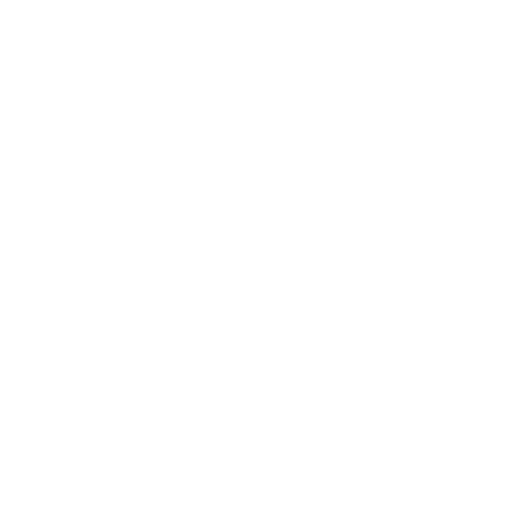
t = 0.00 s
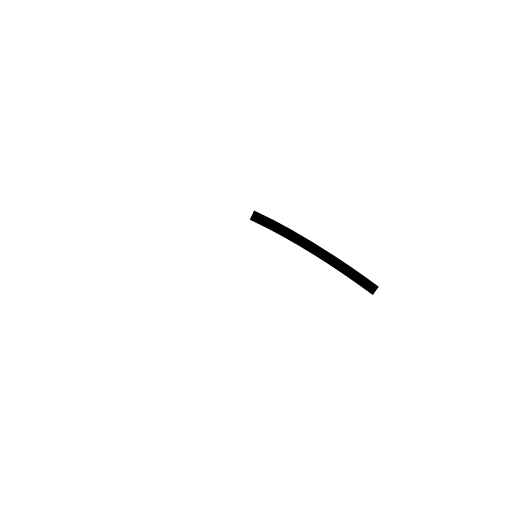
t = 0.43 s
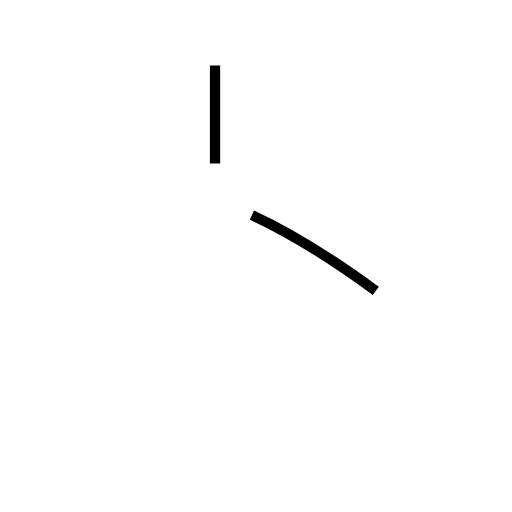
t = 0.71 s
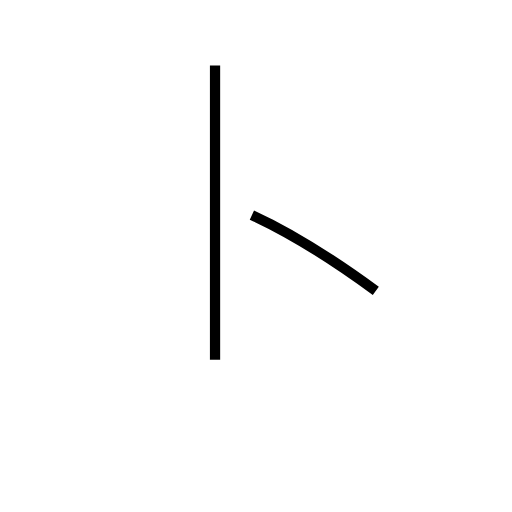
t = 1.29 s
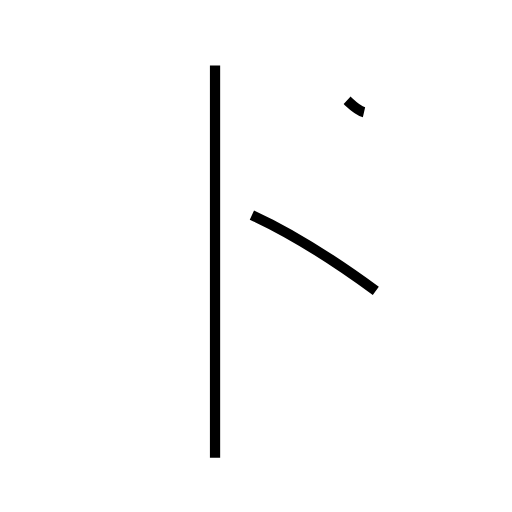
t = 1.64 s
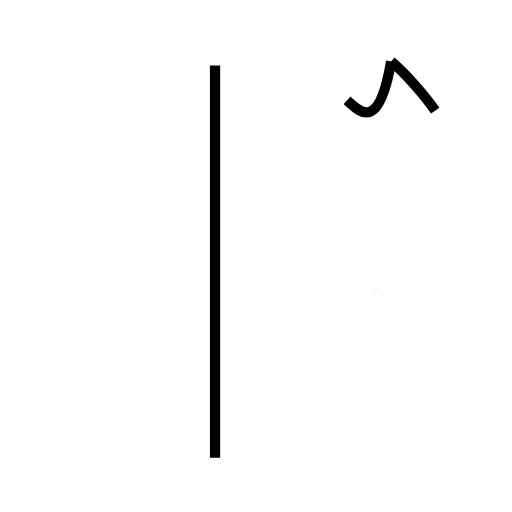
t = 2.01 s

The animated SVG that drew these frames (rendered in a browser with its animation timeline set to each time). Animation: 4 SMIL elements (animate=4); one cycle of 2.01 s.

<?xml version='1.0' encoding='utf-8'?>
<svg viewBox="0.0 -6.0 50.0 50.0" version="1.1" xmlns="http://www.w3.org/2000/svg"><rect x="-1000" y="-1000" width="2000" height="2000" stroke="white" fill="white" /><g style="fill:none;stroke:#000000;stroke-width:1"><path d="M 36.7 -15.6 C 32.6 -18.6 28.1 -21.4 24.6 -23.0 " transform="translate(0.0 38.0)" stroke-dasharray="14.204844055991728" stroke-dashoffset="14.204844055991728"><animate attributeName="stroke-dashoffset" from="14.204844055991728" to="0" dur="0.42614532167975183s" begin="0s; anim_end.end" fill="freeze" id="anim0" /></path><path d="M 21.0 -37.6 L 21.0 0.7 " transform="translate(0.0 38.0)" stroke-dasharray="38.300000000000004" stroke-dashoffset="38.300000000000004"><animate attributeName="stroke-dashoffset" from="38.300000000000004" to="0" dur="1.149s" begin="anim0.end" fill="freeze" id="anim1" /></path><path d="M 33.9 -34.2 C 35.2 -33.0 37.0 -31.1 38.2 -38.0 " transform="translate(0.0 38.0)" stroke-dasharray="8.128403169154115" stroke-dashoffset="8.128403169154115"><animate attributeName="stroke-dashoffset" from="8.128403169154115" to="0" dur="0.24385209507462344s" begin="anim1.end" fill="freeze" id="anim2" /></path><path d="M 42.5 -33.2 C 41.4 -34.8 39.5 -36.9 38.2 -38.0" transform="translate(0.0 38.0)" stroke-dasharray="6.458898471936406" stroke-dashoffset="6.458898471936406"><animate attributeName="stroke-dashoffset" from="6.458898471936406" to="0" dur="0.19376695415809217s" begin="anim2.end" fill="freeze" id="anim_end" /></path></g></svg>
